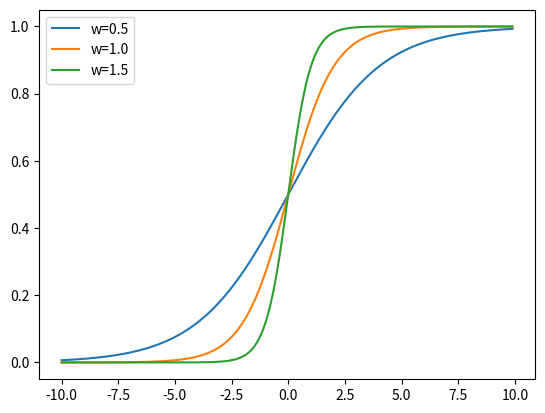

Here is the Python script that generated this plot:
import matplotlib.pyplot as plt
import numpy as np

w1 = 0.5
w2 = 1.0
w3 = 2.0
l1 = 'w=0.5'
l2 = 'w=1.0'
l3 = 'w=1.5'

x = np.arange(-10, 10, 0.1)
for w, l in [(w1, l1), (w2, l2), (w3, l3)]:
    f = 1 / (1 + np.exp(-x * w))
    plt.plot(x, f, label=l)
plt.legend(loc=2)
plt.show()